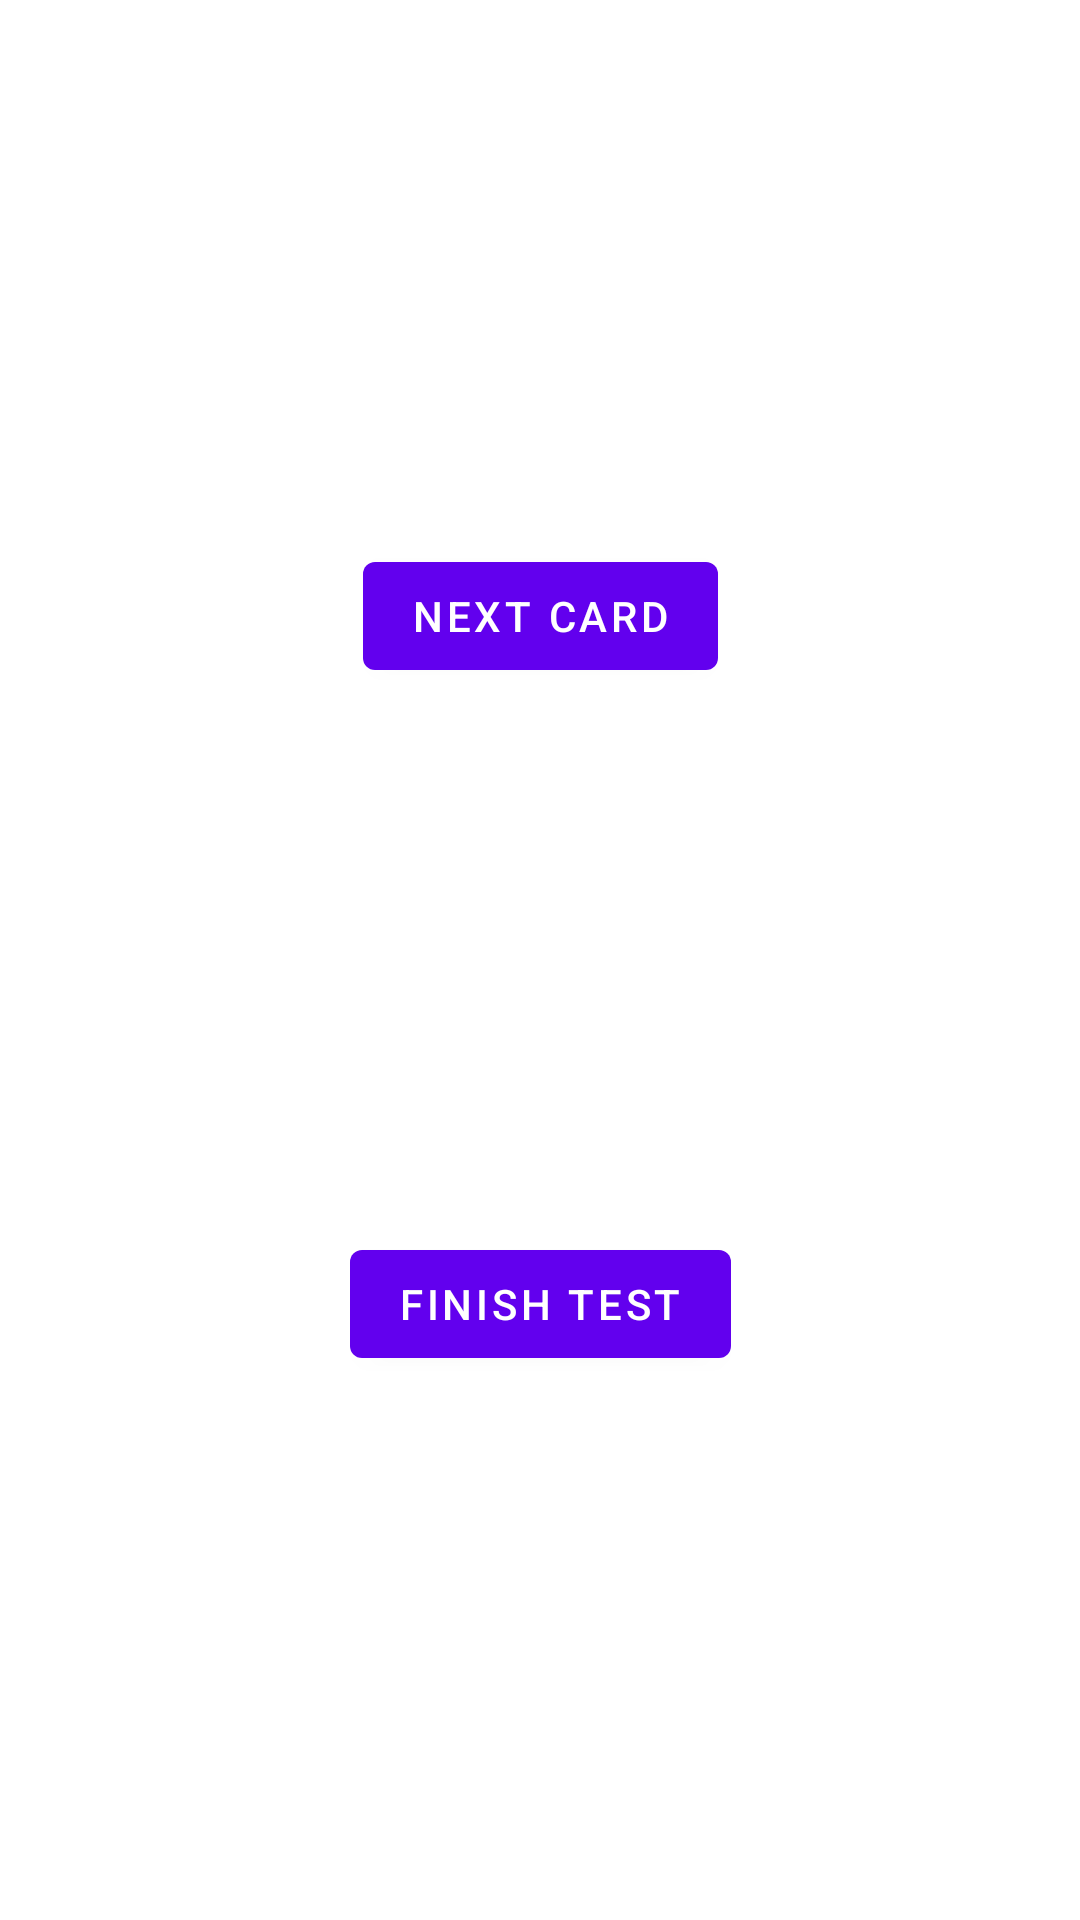

The Android layout XML behind this screen, and the referenced resources:
<!-- AndroidManifest.xml: application theme Theme.SdlFlashcard -->
<!-- res/layout/activity_test.xml -->
<?xml version="1.0" encoding="utf-8"?>
<layout
    xmlns:android="http://schemas.android.com/apk/res/android"
    xmlns:tools="http://schemas.android.com/tools"
    xmlns:app="http://schemas.android.com/apk/res-auto" >

    <data>
        <variable name="card" type="jp.ac.titech.itpro.sdl.flashcard.card.Card"/>
    </data>

    <LinearLayout
        android:id="@+id/test_contents"
        android:orientation="vertical"
        android:layout_width="match_parent"
        android:layout_height="match_parent">

        <androidx.constraintlayout.widget.ConstraintLayout
            android:orientation="vertical"
            android:layout_width="match_parent"
            android:layout_height="match_parent">

            <LinearLayout
                android:id="@+id/test_contents_card"
                android:orientation="vertical"
                android:layout_width="match_parent"
                android:layout_height="wrap_content">
            </LinearLayout>

            <Button
                android:id="@+id/test_next_button"
                android:layout_width="wrap_content"
                android:layout_height="wrap_content"
                android:text="@string/test_next_button"
                app:layout_constraintEnd_toEndOf="parent"
                app:layout_constraintStart_toStartOf="parent"
                app:layout_constraintTop_toBottomOf="@+id/test_contents_card"
                app:layout_constraintBottom_toTopOf="@+id/test_finish_button" />

            <Button
                android:id="@+id/test_finish_button"
                android:layout_width="wrap_content"
                android:layout_height="wrap_content"
                android:text="@string/test_finish_button"
                app:layout_constraintEnd_toEndOf="parent"
                app:layout_constraintStart_toStartOf="parent"
                app:layout_constraintTop_toBottomOf="@+id/test_next_button"
                app:layout_constraintBottom_toBottomOf="parent" />

        </androidx.constraintlayout.widget.ConstraintLayout>

    </LinearLayout>

</layout>
<!-- resources referenced by this layout -->
<resources>
  <string name="test_finish_button">Finish Test</string>
  <string name="test_next_button">Next Card</string>
  <style name="Theme.SdlFlashcard" parent="Theme.MaterialComponents.DayNight.DarkActionBar">
          
          <item name="colorPrimary">@color/purple_500</item>
          <item name="colorPrimaryVariant">@color/purple_700</item>
          <item name="colorOnPrimary">@color/white</item>
          
          <item name="colorSecondary">@color/teal_200</item>
          <item name="colorSecondaryVariant">@color/teal_700</item>
          <item name="colorOnSecondary">@color/black</item>
          
          <item name="android:statusBarColor" tools:targetApi="l">?attr/colorPrimaryVariant</item>
          
      </style>
  <!-- not gathered from this repository: default colours our renderer supplied (Android Studio template values) -->
  <color name="purple_500">#FF6200EE</color>
  <color name="purple_700">#FF3700B3</color>
  <color name="teal_200">#FF03DAC5</color>
  <color name="teal_700">#FF018786</color>
  <color name="black">#FF000000</color>
  <color name="white">#FFFFFFFF</color>
</resources>
